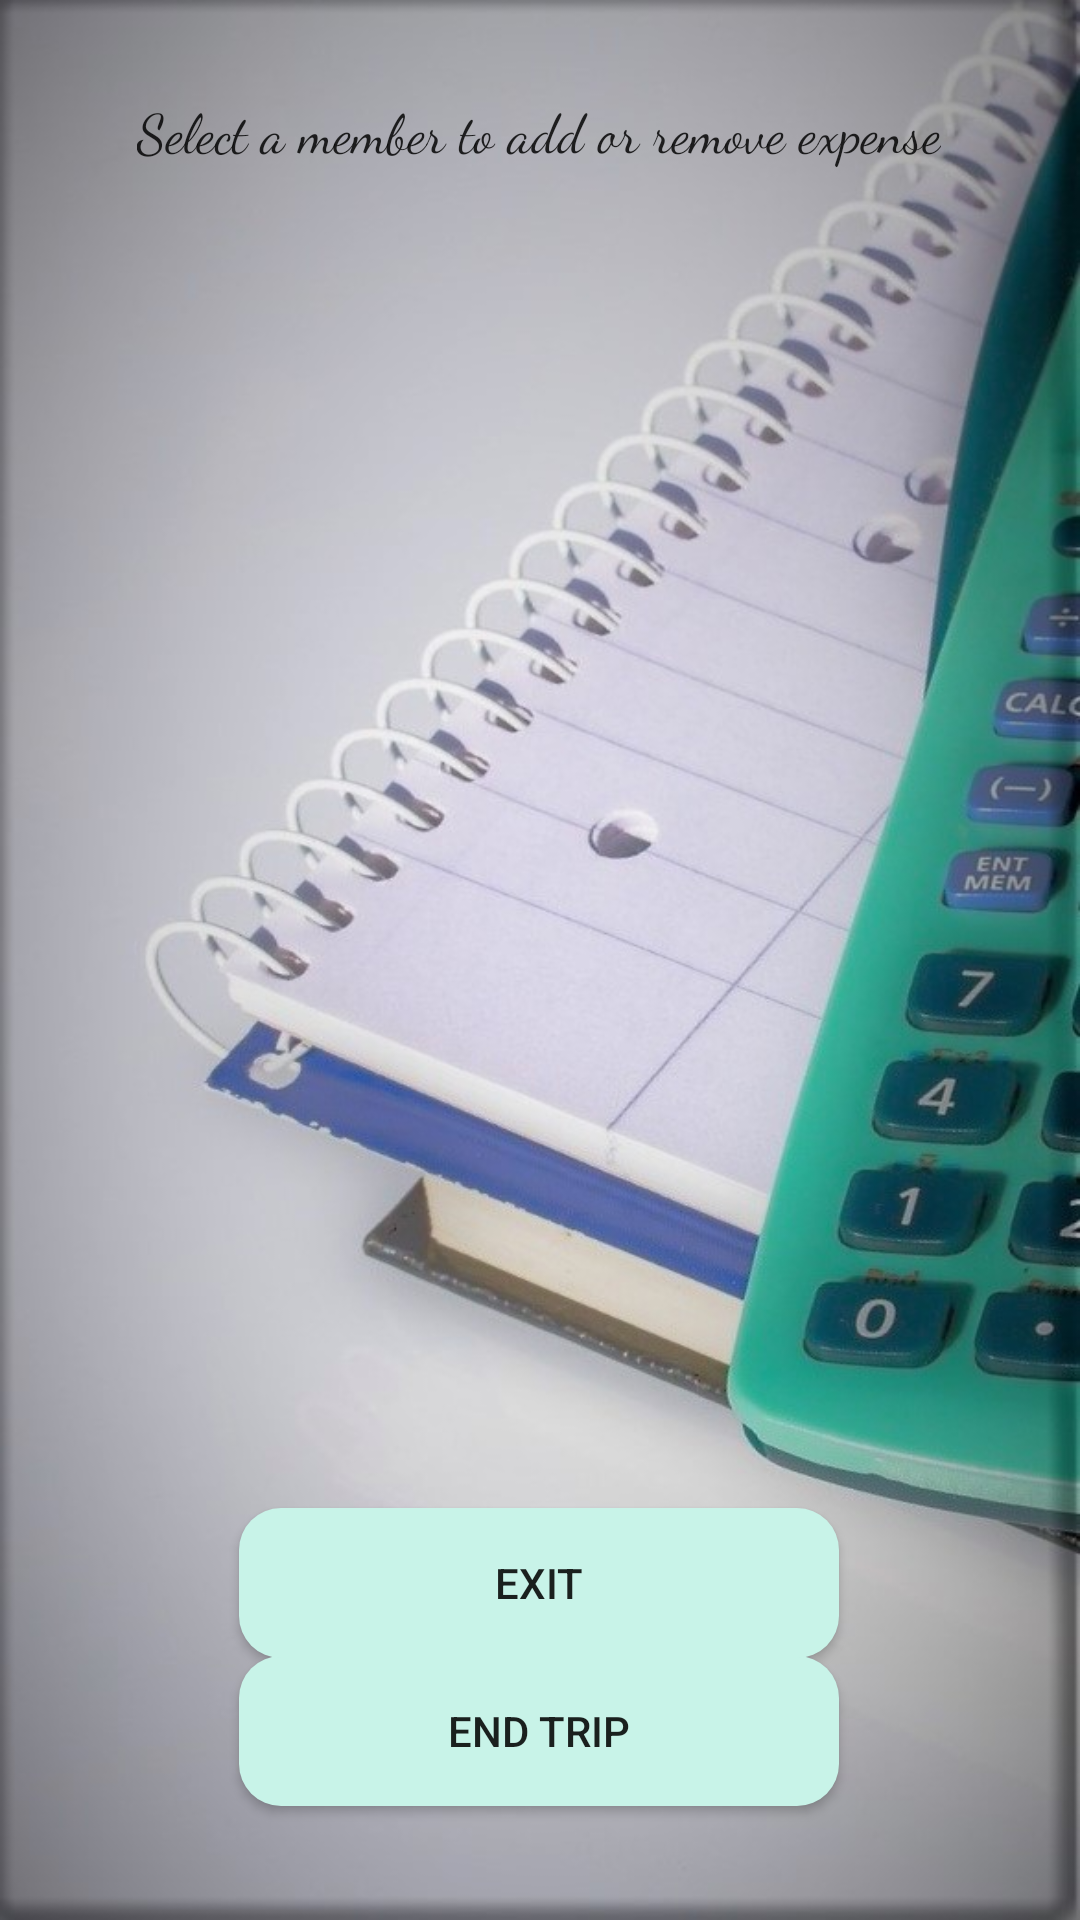

Android layout source for this screen:
<!-- AndroidManifest.xml: application theme AppTheme -->
<!-- res/layout/activity_add_expense.xml -->
<?xml version="1.0" encoding="utf-8"?>
<androidx.constraintlayout.widget.ConstraintLayout xmlns:android="http://schemas.android.com/apk/res/android"
    xmlns:app="http://schemas.android.com/apk/res-auto"
    xmlns:tools="http://schemas.android.com/tools"
    android:layout_width="match_parent"
    android:layout_height="match_parent"
    tools:context=".add_expense"
    android:background="@drawable/calculator2">

    <TextView
        android:id="@+id/textView7"
        android:layout_width="wrap_content"
        android:layout_height="wrap_content"
        android:layout_centerHorizontal="true"
        android:fontFamily="cursive"
        android:text=""
        android:textColor="#050505"
        android:textSize="25dp"
        app:layout_constraintBottom_toBottomOf="@+id/textView8"
        app:layout_constraintEnd_toEndOf="parent"
        app:layout_constraintHorizontal_bias="0.498"
        app:layout_constraintStart_toStartOf="parent"
        app:layout_constraintTop_toTopOf="parent"
        app:layout_constraintVertical_bias="0.188" />

    <ListView
        android:id="@+id/listv"
        android:layout_width="367dp"
        android:layout_height="396dp"
        android:layout_below="@+id/textView8"
        android:layout_centerHorizontal="true"
        app:layout_constraintBottom_toBottomOf="parent"
        app:layout_constraintEnd_toEndOf="parent"
        app:layout_constraintStart_toStartOf="parent"
        app:layout_constraintTop_toTopOf="parent"
        app:layout_constraintVertical_bias="0.437" />

    <TextView
        android:id="@+id/textView8"
        android:layout_width="wrap_content"
        android:layout_height="31dp"
        android:layout_centerHorizontal="true"
        android:layout_marginBottom="4dp"
        android:fontFamily="cursive"
        android:text="Select a member to add or remove expense"
        android:textColor="#D5000000"
        android:textSize="18dp"
        app:layout_constraintBottom_toTopOf="@+id/listv"
        app:layout_constraintEnd_toEndOf="parent"
        app:layout_constraintHorizontal_bias="0.496"
        app:layout_constraintStart_toStartOf="parent"
        app:layout_constraintTop_toTopOf="parent"
        app:layout_constraintVertical_bias="0.428" />

    <Button
        android:id="@+id/button7"
        android:layout_width="wrap_content"
        android:layout_height="wrap_content"
        android:layout_below="@+id/listv"
        android:layout_centerHorizontal="true"
        android:background="@drawable/button_background"
        android:onClick="end"
        android:text="End Trip"
        app:layout_constraintBottom_toBottomOf="parent"
        app:layout_constraintEnd_toEndOf="@+id/listv"
        app:layout_constraintHorizontal_bias="0.497"
        app:layout_constraintStart_toStartOf="@+id/listv"
        app:layout_constraintTop_toBottomOf="@+id/listv"
        app:layout_constraintVertical_bias="0.565" />

    <Button
        android:id="@+id/button11"
        android:layout_width="wrap_content"
        android:layout_height="wrap_content"
        android:background="@drawable/button_background"
        android:onClick="exit"
        android:text="Exit"
        app:layout_constraintBottom_toTopOf="@+id/button7"
        app:layout_constraintEnd_toEndOf="@+id/listv"
        app:layout_constraintHorizontal_bias="0.497"
        app:layout_constraintStart_toStartOf="@+id/listv"
        app:layout_constraintTop_toBottomOf="@+id/listv"
        app:layout_constraintVertical_bias="0.368" />
</androidx.constraintlayout.widget.ConstraintLayout>
<!-- resources referenced by this layout -->
<resources>
  <!-- drawable button_background (drawable) -->
  <?xml version="1.0" encoding="utf-8"?>
  <shape xmlns:android="http://schemas.android.com/apk/res/android" android:shape="rectangle" >
      <corners
          android:radius="14dp"
          />
      <solid
          android:color="#C8F3E8"
          />
      <size
          android:width="200dp"
          android:height="50dp"
          />
  </shape>
  <!-- drawable calculator2: jpg bitmap (drawable, 97260 bytes) -->
  <style name="AppTheme" parent="Theme.AppCompat.Light.NoActionBar">
          
          <item name="colorPrimary">@color/colorPrimary</item>
          <item name="colorPrimaryDark">#0A0B0B</item>
          <item name="colorAccent">@color/colorPrimary</item>
      </style>
  <color name="colorPrimary">#0E0E0E</color>
</resources>
